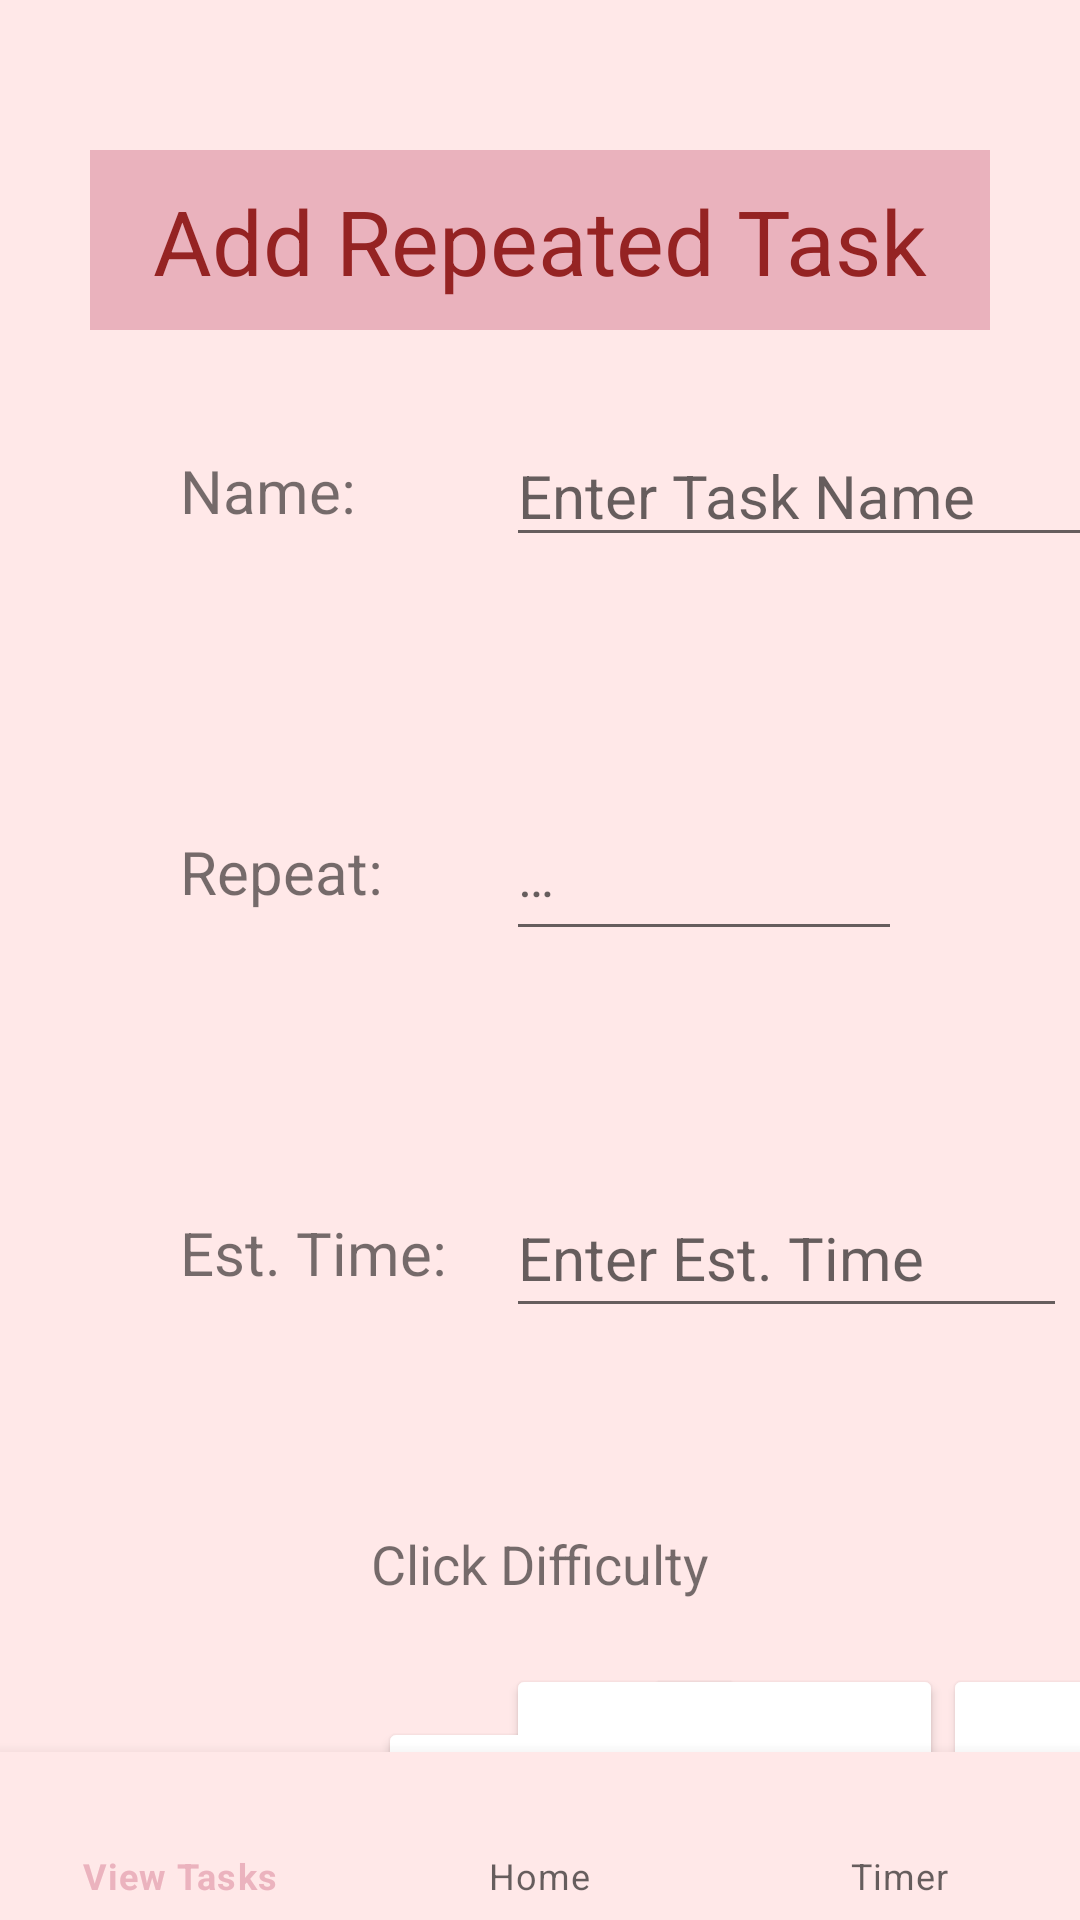

Produce the Android XML layout that renders to this screen, including the resource entries it uses.
<!-- AndroidManifest.xml: application theme Theme.LuRiVa2 -->
<!-- res/layout/activity_repeated_parameters.xml -->
<?xml version="1.0" encoding="utf-8"?>
<androidx.constraintlayout.widget.ConstraintLayout xmlns:android="http://schemas.android.com/apk/res/android"
    xmlns:app="http://schemas.android.com/apk/res-auto"
    xmlns:tools="http://schemas.android.com/tools"
    android:layout_width="match_parent"
    android:layout_height="match_parent"
    tools:context=".RepeatedParameters">

    <TextView
        android:id="@+id/hoursStr"
        android:layout_width="wrap_content"
        android:layout_height="wrap_content"
        android:layout_marginTop="100dp"
        android:text="@string/minutesStr"
        android:textSize="20sp"
        app:layout_constraintStart_toStartOf="@+id/daysStr"
        app:layout_constraintTop_toBottomOf="@+id/daysStr" />

    <EditText
        android:id="@+id/editTextEstTime_repeated"
        android:layout_width="187dp"
        android:layout_height="50dp"
        android:autofillHints=""
        android:ems="10"
        android:hint="@string/EstTimeHint"
        android:inputType="numberDecimal"
        android:textSize="20sp"
        app:layout_constraintBottom_toBottomOf="@id/estTimeStr"
        app:layout_constraintStart_toStartOf="@+id/difficultyButton1_repeated"
        app:layout_constraintTop_toTopOf="@id/estTimeStr" />

    <TextView
        android:id="@+id/estTimeStr"
        android:layout_width="wrap_content"
        android:layout_height="wrap_content"
        android:layout_marginTop="100dp"
        android:layout_marginBottom="60dp"
        android:text="@string/estTimeStr"
        android:textSize="20sp"
        app:layout_constraintBottom_toTopOf="@+id/difficultyStr"
        app:layout_constraintStart_toStartOf="@+id/IncrementStr"
        app:layout_constraintTop_toBottomOf="@+id/IncrementStr" />

    <EditText
        android:id="@+id/editTextIncrementValue_repeated"
        android:layout_width="132dp"
        android:layout_height="53dp"
        android:autofillHints=""
        android:ems="10"
        android:hint="@string/incrementValueStr"
        android:inputType="number|textPersonName"
        android:minHeight="48dp"
        app:layout_constraintBottom_toBottomOf="@+id/IncrementStr"
        app:layout_constraintStart_toStartOf="@+id/editTextTaskName_repeated"
        app:layout_constraintTop_toTopOf="@+id/IncrementStr" />

    <TextView
        android:id="@+id/daysStr"
        android:layout_width="wrap_content"
        android:layout_height="wrap_content"
        android:layout_marginStart="200dp"
        android:text="@string/daysStr"
        android:textSize="20sp"
        app:layout_constraintBottom_toBottomOf="@+id/editTextIncrementValue_repeated"
        app:layout_constraintStart_toStartOf="@+id/editTextIncrementValue_repeated"
        app:layout_constraintTop_toTopOf="@+id/editTextIncrementValue_repeated" />

    <TextView
        android:id="@+id/IncrementStr"
        android:layout_width="wrap_content"
        android:layout_height="wrap_content"
        android:layout_marginTop="100dp"
        android:text="@string/repeatStr"
        android:textSize="20sp"
        app:layout_constraintStart_toStartOf="@+id/addTaskNameStr"
        app:layout_constraintTop_toBottomOf="@+id/addTaskNameStr" />

    <EditText
        android:id="@+id/editTextTaskName_repeated"
        android:layout_width="wrap_content"
        android:layout_height="wrap_content"
        android:layout_marginStart="50dp"
        android:autofillHints=""
        android:ems="10"
        android:hint="@string/taskNameHint"
        android:inputType="textPersonName"
        android:textSize="20sp"
        app:layout_constraintBottom_toBottomOf="@+id/addTaskNameStr"
        app:layout_constraintStart_toEndOf="@+id/addTaskNameStr"
        app:layout_constraintTop_toTopOf="@+id/addTaskNameStr" />

    <TextView
        android:id="@+id/addTaskNameStr"
        android:layout_width="wrap_content"
        android:layout_height="wrap_content"
        android:layout_marginStart="60dp"
        android:layout_marginTop="150dp"
        android:layout_marginBottom="100dp"
        android:text="@string/taskNameLabel"
        android:textSize="20sp"
        app:layout_constraintBottom_toTopOf="@+id/IncrementStr"
        app:layout_constraintStart_toStartOf="parent"
        app:layout_constraintTop_toTopOf="parent"
        app:layout_constraintVertical_chainStyle="spread" />

    <Button
        android:id="@+id/difficultyButton2_repeated"
        android:layout_width="100dp"
        android:layout_height="80dp"
        android:onClick="populateMid"
        android:text="@string/midDifficultyButton"
        app:layout_constraintBottom_toBottomOf="@+id/difficultyButton3_repeated"
        app:layout_constraintEnd_toStartOf="@+id/difficultyButton3_repeated"
        app:layout_constraintHorizontal_bias="0.5"
        app:layout_constraintStart_toEndOf="@+id/difficultyButton1_repeated"
        app:layout_constraintTop_toTopOf="@+id/difficultyButton3_repeated"
        app:toggleCheckedStateOnClick="true" />

    <Button
        android:id="@+id/doneButton_repeated"
        android:layout_width="108dp"
        android:layout_height="74dp"
        android:layout_marginTop="50dp"
        android:layout_marginBottom="50dp"
        android:onClick="todaysSessionsNav"
        android:text="@string/doneButton_repeated"
        app:layout_constraintBottom_toTopOf="@+id/navigationView"
        app:layout_constraintEnd_toEndOf="parent"
        app:layout_constraintHorizontal_bias="0.5"
        app:layout_constraintStart_toStartOf="parent"
        app:layout_constraintTop_toBottomOf="@+id/difficultyButton1_repeated" />


    <TextView
        android:id="@+id/difficultyStr"
        android:layout_width="wrap_content"
        android:layout_height="wrap_content"
        android:layout_marginTop="150dp"
        android:text="@string/difficultyStr"
        android:textSize="20sp"
        app:layout_constraintStart_toStartOf="@+id/estTimeStr"
        app:layout_constraintTop_toBottomOf="@id/estTimeStr" />

    <com.google.android.material.bottomnavigation.BottomNavigationView
        android:id="@+id/navigationView"
        android:layout_width="match_parent"
        android:layout_height="wrap_content"
        app:layout_constraintBottom_toBottomOf="parent"
        app:layout_constraintEnd_toEndOf="parent"
        app:layout_constraintStart_toStartOf="parent"
        app:menu="@menu/navigation_bar" />

    <Button
        android:id="@+id/difficultyButton1_repeated"
        android:layout_width="80dp"
        android:layout_height="80dp"
        android:onClick="populateEasy"
        android:text="@string/lowDifficultyButton"
        app:layout_constraintBottom_toBottomOf="@+id/difficultyStr"
        app:layout_constraintStart_toEndOf="@+id/difficultyStr"
        app:layout_constraintStart_toStartOf="@+id/editTextIncrementValue_repeated"
        app:layout_constraintTop_toTopOf="@+id/difficultyStr"
        app:toggleCheckedStateOnClick="true" />

    <TextView
        android:id="@+id/TextViewdifficulty_repeated"
        android:layout_width="151dp"
        android:layout_height="29dp"
        android:layout_marginTop="60dp"
        android:layout_marginBottom="10dp"
        android:ems="10"
        android:text="@string/textDifficulty"
        android:textAlignment="center"
        android:textSize="18sp"
        app:layout_constraintBottom_toTopOf="@+id/difficultyButton2_repeated"
        app:layout_constraintEnd_toEndOf="parent"
        app:layout_constraintHorizontal_bias="0.5"
        app:layout_constraintStart_toStartOf="parent"
        app:layout_constraintTop_toBottomOf="@id/editTextEstTime_repeated"  />

    <Button
        android:id="@+id/difficultyButton3_repeated"
        android:layout_width="80dp"
        android:layout_height="80dp"
        android:onClick="populateHard"
        android:text="@string/highDifficultyButton"
        app:layout_constraintEnd_toEndOf="parent"
        app:layout_constraintHorizontal_bias="0.5"
        app:layout_constraintStart_toEndOf="@+id/difficultyButton2_repeated"
        app:layout_constraintTop_toTopOf="@id/difficultyButton1_repeated"
        app:toggleCheckedStateOnClick="true" />

    <TextView
        android:id="@+id/textView"
        android:layout_width="300dp"
        android:layout_height="60dp"
        android:layout_marginTop="50dp"
        android:background="#EAB2BD"
        android:paddingVertical="10dp"
        android:text="@string/repeatedTitle"
        android:textAlignment="center"
        android:textColor="#952323"
        android:textSize="30sp"
        app:layout_constraintEnd_toEndOf="parent"
        app:layout_constraintHorizontal_bias="0.5"
        app:layout_constraintStart_toStartOf="parent"
        app:layout_constraintTop_toTopOf="parent" />

</androidx.constraintlayout.widget.ConstraintLayout>
<!-- resources referenced by this layout -->
<resources>
  <string name="EstTimeHint">Enter Est. Time</string>
  <string name="daysStr">days</string>
  <string name="difficultyStr">Difficulty:</string>
  <string name="doneButton_repeated">DONE</string>
  
      //todays session
  <string name="estTimeStr">Est. Time:</string>
  
      //Add tasks - hints
  <string name="highDifficultyButton">Hard</string>
  <string name="incrementValueStr">… </string>
  <string name="lowDifficultyButton">Easy</string>
  <string name="midDifficultyButton">Medium</string>
  <string name="minutesStr">minutes</string>
  <string name="repeatStr">Repeat: </string>
  <string name="repeatedTitle">Add Repeated Task</string>
  <string name="taskNameHint">Enter Task Name </string>
  <string name="taskNameLabel">Name: </string>
  <string name="textDifficulty">Click Difficulty</string>
  <style name="Theme.LuRiVa2" parent="Theme.MaterialComponents.DayNight.NoActionBar">
          
          <item name="titleTextColor">@color/black</item>
          <item name="colorPrimary">@color/amaranth</item>
          <item name="colorPrimaryVariant">@color/minty_rose</item>
          <item name="colorOnPrimary">@color/black</item>
          <item name="colorButtonNormal">@color/white</item>
          
          <item name="colorSecondary">@color/nyanza</item>
          <item name="colorSecondaryVariant">@color/celadon</item>
          <item name="colorOnSecondary">@color/madder</item>
          
          <item name="android:statusBarColor">@color/amaranth</item>
          
          <item name="android:background">@color/minty_rose</item>
      </style>
  <color name="black">#FF000000</color>
  <color name="amaranth">#EBB3BE</color>
  <color name="minty_rose">#FFE8E8</color>
  <color name="white">#FFFFFFFF</color>
  <color name="nyanza">#D2E9CD</color>
  <color name="celadon">#B0E6C0</color>
  <color name="madder">#A50926</color>
</resources>
